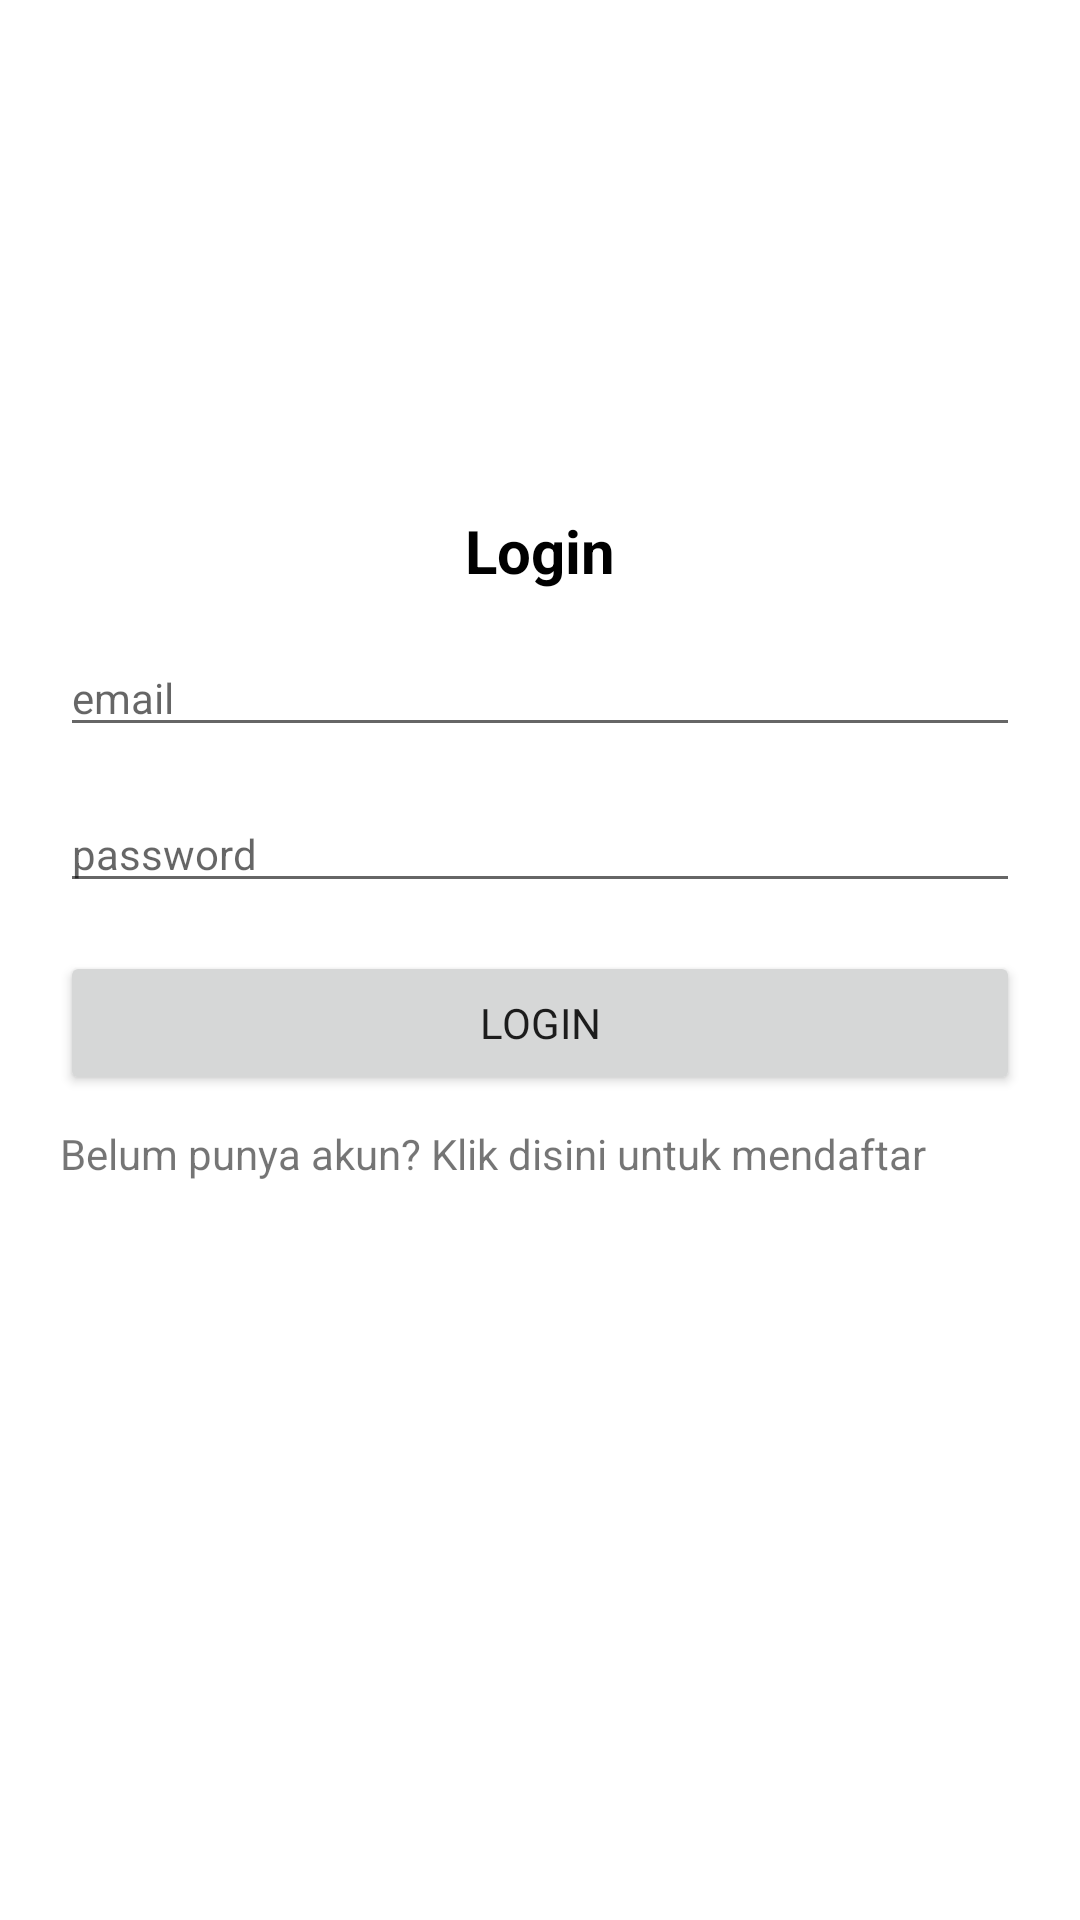

Produce the Android XML layout that renders to this screen, including the resource entries it uses.
<!-- AndroidManifest.xml: application theme Theme.UAS_PYB -->
<!-- res/layout/activity_login.xml -->
<?xml version="1.0" encoding="utf-8"?>
<androidx.constraintlayout.widget.ConstraintLayout xmlns:android="http://schemas.android.com/apk/res/android"
    xmlns:app="http://schemas.android.com/apk/res-auto"
    xmlns:tools="http://schemas.android.com/tools"
    android:layout_width="match_parent"
    android:layout_height="match_parent"
    android:padding="20dp">

    <TextView
        android:id="@+id/textView"
        style="@style/TextTitlePage"
        android:layout_width="match_parent"
        android:layout_height="wrap_content"
        android:layout_marginTop="150dp"
        android:text="@string/login"
        android:textAlignment="center"
        app:layout_constraintEnd_toEndOf="parent"
        app:layout_constraintStart_toStartOf="parent"
        app:layout_constraintTop_toTopOf="parent" />

    <EditText
        android:id="@+id/edit_text_email"
        style="@style/EditText"
        android:inputType="textEmailAddress"
        android:hint="@string/email"
        app:layout_constraintEnd_toEndOf="parent"
        app:layout_constraintStart_toStartOf="parent"
        app:layout_constraintTop_toBottomOf="@+id/textView" />

    <EditText
        android:id="@+id/edit_text_password"
        style="@style/EditText"
        android:inputType="textPassword"
        android:hint="@string/password"
        app:layout_constraintEnd_toEndOf="parent"
        app:layout_constraintStart_toStartOf="parent"
        app:layout_constraintTop_toBottomOf="@+id/edit_text_email" />

    <Button
        android:id="@+id/button_login"
        style="@style/Button"
        android:text="@string/login"
        app:layout_constraintEnd_toEndOf="parent"
        app:layout_constraintStart_toStartOf="parent"
        app:layout_constraintTop_toBottomOf="@+id/edit_text_password" />

    <TextView
        android:id="@+id/text_view_to_register"
        android:layout_width="match_parent"
        android:layout_height="wrap_content"
        android:text="@string/click_to_register"
        android:layout_marginTop="10dp"
        app:layout_constraintEnd_toEndOf="parent"
        app:layout_constraintStart_toStartOf="parent"
        app:layout_constraintTop_toBottomOf="@+id/button_login" />

    <ProgressBar
        android:id="@+id/progress_bar"
        android:layout_width="wrap_content"
        android:layout_height="wrap_content"
        android:visibility="gone"
        app:layout_constraintBottom_toBottomOf="parent"
        app:layout_constraintEnd_toEndOf="parent"
        app:layout_constraintStart_toStartOf="parent"
        app:layout_constraintTop_toTopOf="parent" />

</androidx.constraintlayout.widget.ConstraintLayout>
<!-- resources referenced by this layout -->
<resources>
  <string name="click_to_register">Belum punya akun? Klik disini untuk mendaftar</string>
  <string name="email">email</string>
  <string name="login">Login</string>
  <string name="password">password</string>
  <style name="Button" parent="Theme.UAS_PYB">
          <item name="android:layout_width">match_parent</item>
          <item name="android:layout_height">wrap_content</item>
          <item name="android:layout_marginTop">16dp</item>
          <item name="android:textAllCaps">true</item>
      </style>
  <style name="EditText" parent="Theme.UAS_PYB">
          <item name="android:layout_width">match_parent</item>
          <item name="android:layout_height">wrap_content</item>
          <item name="android:layout_marginTop">16dp</item>
      </style>
  <style name="TextTitlePage" parent="Theme.UAS_PYB">
          <item name="android:textSize">20sp</item>
          <item name="android:textColor">@color/black</item>
          <item name="android:textStyle">bold</item>
      </style>
  <style name="Theme.UAS_PYB" parent="Theme.MaterialComponents.DayNight.NoActionBar">
          
          <item name="colorPrimary">@color/purple_500</item>
          <item name="colorPrimaryVariant">@color/purple_700</item>
          <item name="colorOnPrimary">@color/white</item>
          
          <item name="colorSecondary">@color/teal_200</item>
          <item name="colorSecondaryVariant">@color/teal_700</item>
          <item name="colorOnSecondary">@color/black</item>
          
          <item name="android:statusBarColor" tools:targetApi="l">?attr/colorPrimaryVariant</item>
          
      </style>
  <color name="black">#FF000000</color>
  <color name="purple_500">#FF6200EE</color>
  <color name="purple_700">#FF3700B3</color>
  <color name="white">#FFFFFFFF</color>
  <color name="teal_200">#FF03DAC5</color>
  <color name="teal_700">#FF018786</color>
</resources>
